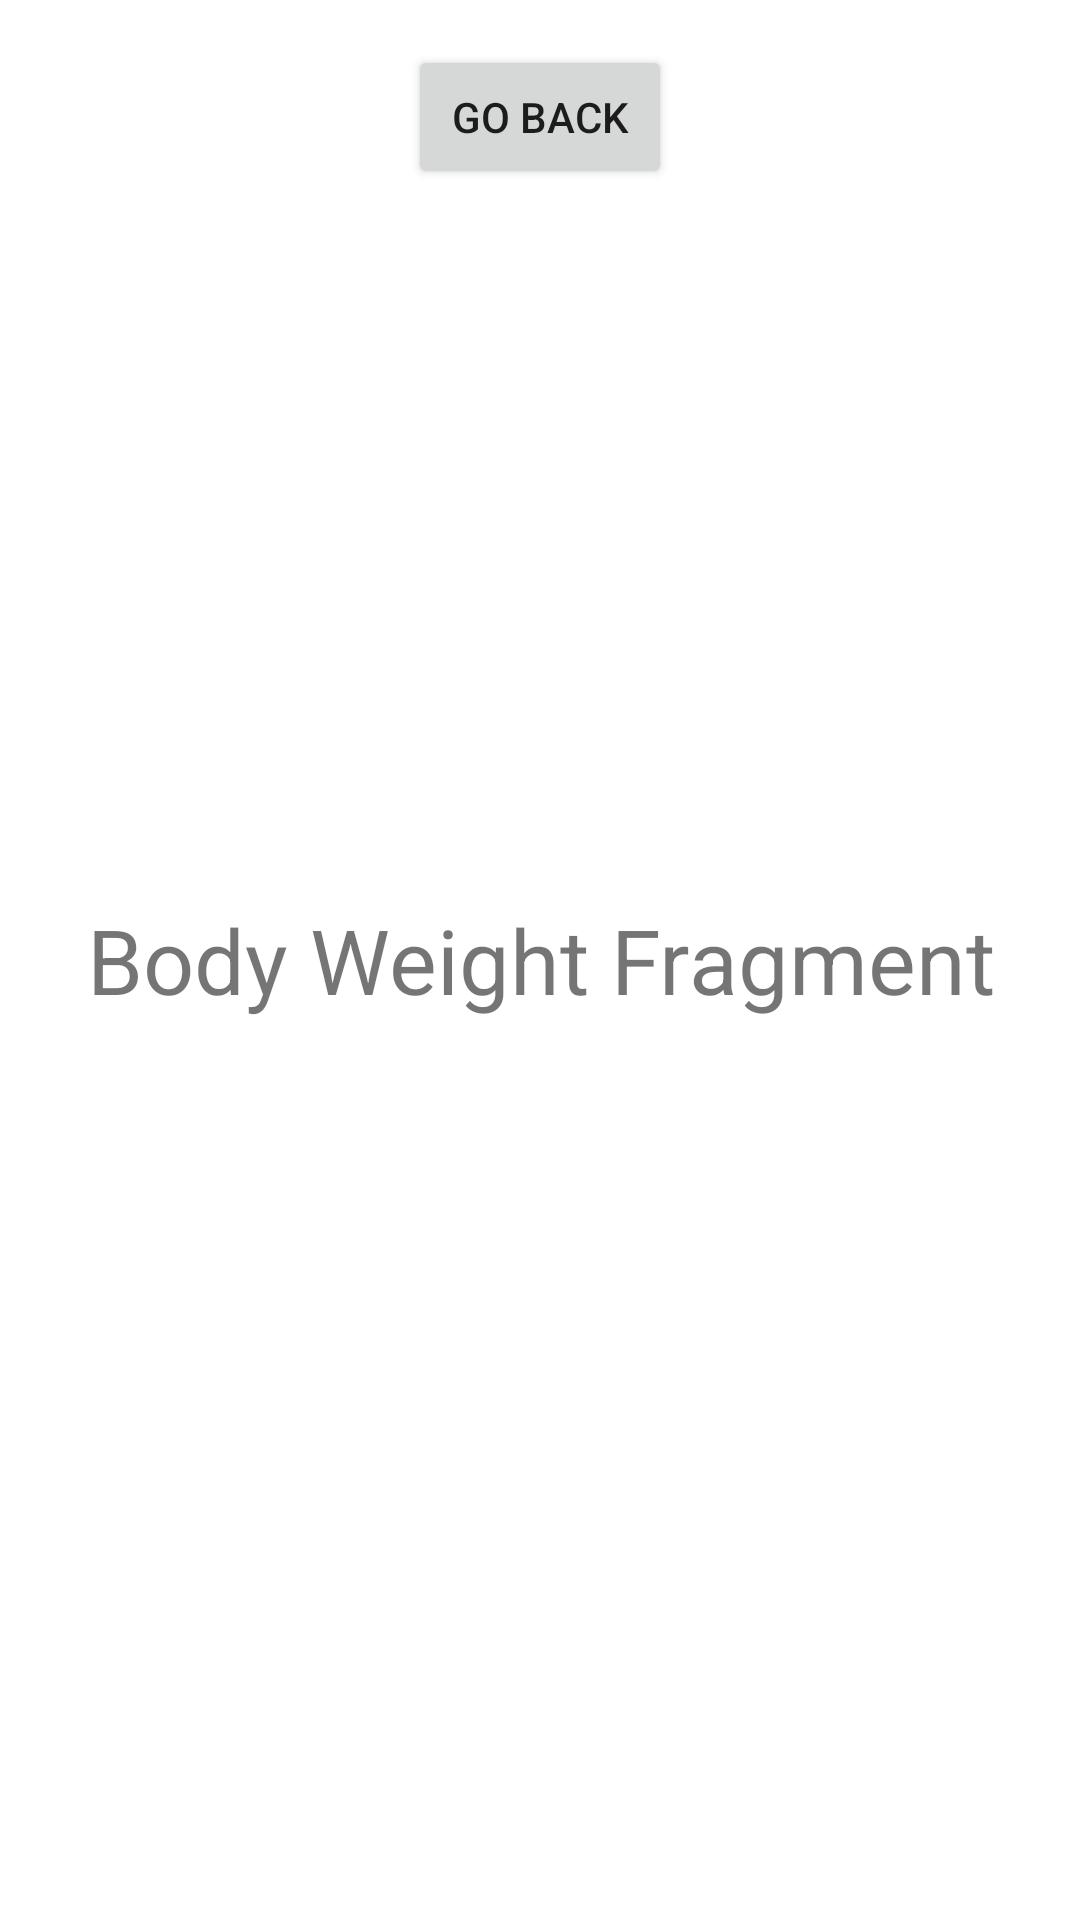

The Android layout XML behind this screen, and the referenced resources:
<!-- AndroidManifest.xml: application theme Theme.Gym7 -->
<!-- res/layout/fragment_body_weight.xml -->
<?xml version="1.0" encoding="utf-8"?>
<androidx.constraintlayout.widget.ConstraintLayout xmlns:android="http://schemas.android.com/apk/res/android"
    xmlns:tools="http://schemas.android.com/tools"
    android:layout_width="match_parent"
    android:layout_height="match_parent"
    xmlns:app="http://schemas.android.com/apk/res-auto"
    tools:context=".BodyWeightFragment">

    <TextView
        android:layout_width="match_parent"
        android:layout_height="match_parent"
        android:text="Body Weight Fragment"
        android:textSize="30sp"
        android:gravity="center"/>

    <Button
        android:id="@+id/btnGoBackFromBodyWeight"
        android:layout_width="wrap_content"
        android:layout_height="wrap_content"
        android:layout_margin="15dp"
        android:text="Go Back"
        app:layout_constraintEnd_toEndOf="parent"
        app:layout_constraintStart_toStartOf="parent"
        app:layout_constraintTop_toTopOf="parent"/>

</androidx.constraintlayout.widget.ConstraintLayout>
<!-- resources referenced by this layout -->
<resources>
  <style name="Theme.Gym7" parent="Theme.MaterialComponents.DayNight.DarkActionBar">
          
          <item name="colorPrimary">@color/t1.1</item>
          <item name="colorPrimaryVariant">@color/t1.1</item>
          <item name="colorOnPrimary">@color/white</item>
          
          <item name="colorSecondary">@color/t1.2</item>
          <item name="colorSecondaryVariant">@color/t1.2</item>
          <item name="colorOnSecondary">@color/black</item>
          
          <item name="android:statusBarColor" tools:targetApi="l">?attr/colorPrimaryVariant</item>
          
      </style>
  <color name="t1.1">#004949</color>
  <color name="white">#FFFFFFFF</color>
  <color name="t1.2">#490100</color>
  <color name="black">#FF000000</color>
</resources>
